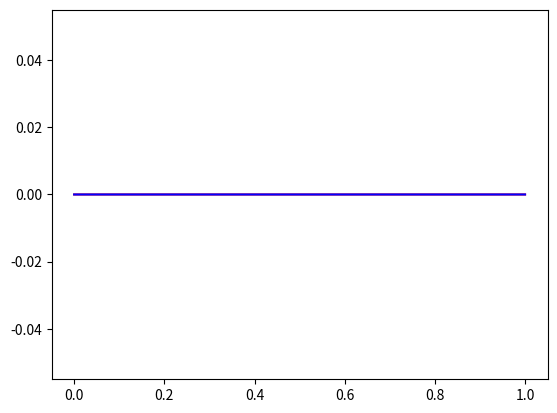

Python code for this plot:
#!/usr/bin/env python3

import numpy as np
import matplotlib.pyplot as plt
import time

# Simulation parameters

dt = 10**-18 # Time step
steps = 100000

# dt < 1 / sqrt(1/dx**2 + 1/dy**2 + 1/dz**2) - the Courant stability condition
# Rule of thumb: dmin / 2*c0

dz = 1.0 # Spatial step in direction Z

gridsize = 2000

# Basic constants

c0 = 299792458           # m/s
m0 = 4*np.pi*10**-7   # N/A**2
e0 = 8.854187817*10**-12 # F/m

er = np.ones(gridsize) # permittivity, can be diagonally anisotropic
mr = np.ones(gridsize) # permeability, can be diagonally anisotropic

er[500:700] = np.repeat(2.5,200) # Add a slab of plastic

n  = mr / er # refractive index


e = e0 * er
m = m0 * mr

# Magnetic field normalization coeffitient
mfnc = np.sqrt(m0 / e0)

# 1D FDTD, Ey/Hx mode

# Update coeffitients

mkey = c0*dt/e
mkhx = c0*dt/m

# Yee grid scheme

# dx, dy, dz, must be as square as possible, but can be different
# Function values are assigned at the middle of the square
#
# Field components are staggered at different places around
#   the grid unit cube / square
#
# * This helps naturally satisfy the divergence equations
# * Material boundaries are naturally handled
# * Easier to calculate discrete curls
# * WARNING: field components can be in different materials!

E = np.zeros(gridsize) # Electric field
H = np.zeros(gridsize) # Normalized magnetic field

#E[int(gridsize/2)] = 0.1 # Hard pulse injection. Gaussian pulse would be better.

plt.ion()
fig = plt.figure()
ax = fig.add_subplot(111)
line1, = ax.plot(np.linspace(0, 1, gridsize), np.zeros(gridsize), 'r-')
line2, = ax.plot(np.linspace(0, 1, gridsize), np.zeros(gridsize), 'b-')

# Stupid soft source
source = np.zeros(steps)

source[:5000] = 0.01 * np.sin(np.linspace(-10*np.pi,10*np.pi,5000)) / np.linspace(-10*np.pi,10*np.pi,5000)

for t in range(steps):
    E[int(gridsize/2)] += source[t] # Stupid source injection

    H[:-1] = H[:-1] + mkhx[:-1] * (E[1:] - E[:-1]) / dz
    H[-1]  = H[-1]  + mkhx[-1]  * (0     - E[-1] ) / dz # Dirichlet numerical boundary conditions

    E[0]  = E[0]  + mkey[0]  * (H[0]  - 0     ) / dz # Dirichlet numerical boundary conditions
    E[1:] = E[1:] + mkey[1:] * (H[1:] - H[:-1]) / dz

    # Dampen at the edges instead of using the messy perfect edge algorithm.
    E[:100] *= np.linspace(0.99,1.0,100)
    H[:100] *= np.linspace(0.99,1.0,100)
    E[-100:] *= np.linspace(1.0,0.99,100)
    H[-100:] *= np.linspace(1.0,0.99,100)

    if t % 100 == 0:
        line1.set_ydata(E)
        line2.set_ydata(H*mfnc)
        fig.canvas.draw()
